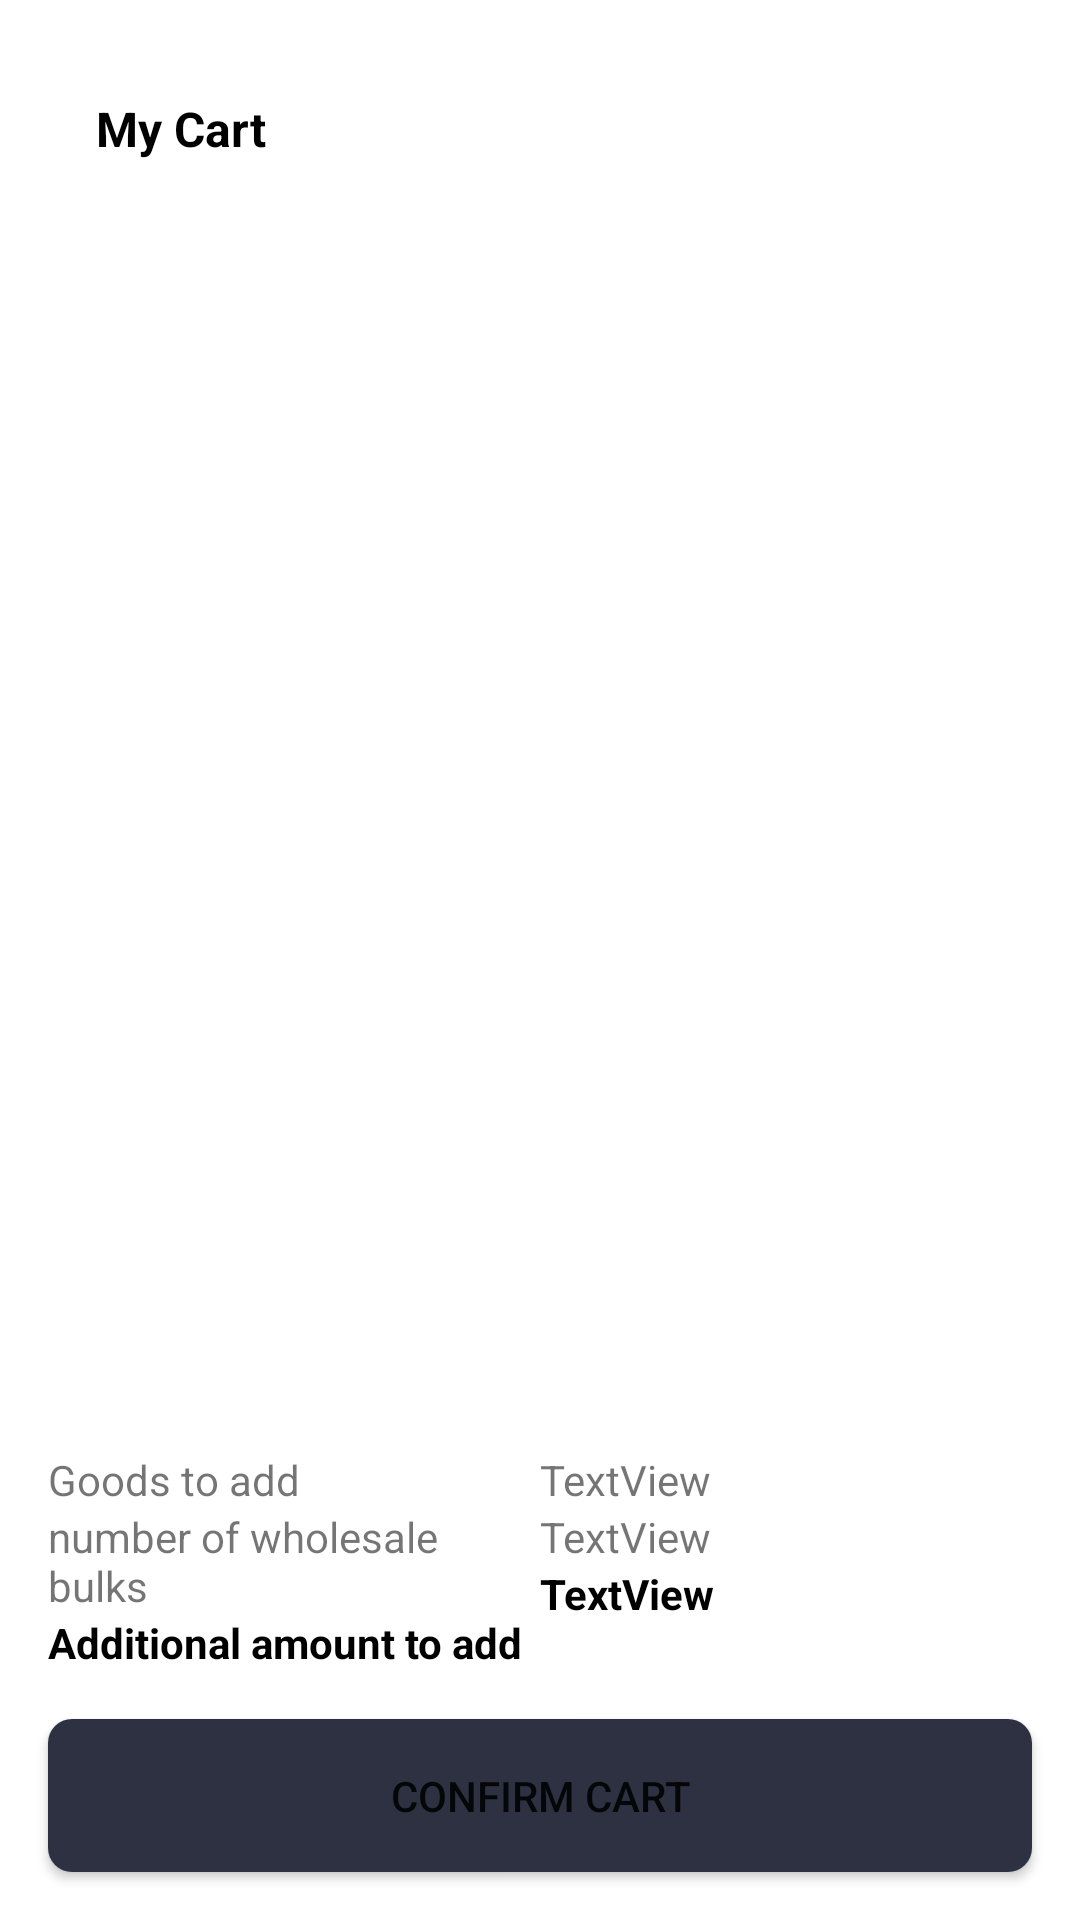

Write the Android layout XML for this screen, with the resource values it uses.
<!-- AndroidManifest.xml: application theme Theme.BigFamilyShopkeeper -->
<!-- res/layout/activity_my_cart.xml -->
<?xml version="1.0" encoding="utf-8"?>
<androidx.constraintlayout.widget.ConstraintLayout xmlns:android="http://schemas.android.com/apk/res/android"
    xmlns:app="http://schemas.android.com/apk/res-auto"
    xmlns:tools="http://schemas.android.com/tools"
    android:layout_width="match_parent"
    android:layout_height="match_parent"
    tools:context=".views.activities.MyCart">

    <TextView
        android:id="@+id/textView10"
        android:layout_width="wrap_content"
        android:layout_height="wrap_content"
        android:layout_marginStart="16dp"
        android:layout_marginTop="16dp"
        android:padding="16dp"
        android:text="My Cart"
        android:textColor="@color/black"
        android:textSize="16sp"
        android:textStyle="bold"
        app:layout_constraintStart_toStartOf="parent"
        app:layout_constraintTop_toTopOf="parent" />

    <androidx.recyclerview.widget.RecyclerView
        android:id="@+id/cartRecyclerView"
        android:layout_width="0dp"
        android:layout_height="0dp"
        android:layout_marginStart="16dp"
        android:layout_marginTop="16dp"
        android:layout_marginEnd="16dp"
        android:layout_marginBottom="16dp"
        app:layout_constraintBottom_toTopOf="@+id/linearLayout3"
        app:layout_constraintEnd_toEndOf="parent"
        app:layout_constraintStart_toStartOf="parent"
        app:layout_constraintTop_toBottomOf="@+id/textView10"
        tools:listitem="@layout/cart_product" />

    <LinearLayout
        android:id="@+id/linearLayout3"
        android:layout_width="match_parent"
        android:layout_height="wrap_content"
        android:layout_marginStart="16dp"
        android:layout_marginEnd="16dp"
        android:layout_marginBottom="16dp"
        android:orientation="horizontal"
        app:layout_constraintBottom_toTopOf="@+id/btnConfirmCart"
        app:layout_constraintEnd_toEndOf="parent"
        app:layout_constraintStart_toStartOf="parent">

        <LinearLayout
            android:layout_width="fill_parent"
            android:layout_height="match_parent"
            android:layout_weight="50"
            android:orientation="vertical">

            <TextView
                android:id="@+id/textView12"
                android:layout_width="match_parent"
                android:layout_height="wrap_content"
                android:text="Goods to add" />

            <TextView
                android:id="@+id/textView13"
                android:layout_width="match_parent"
                android:layout_height="wrap_content"
                android:text="number of wholesale bulks" />

            <TextView
                android:id="@+id/textView14"
                android:layout_width="match_parent"
                android:layout_height="wrap_content"
                android:text="Additional amount to add"
                android:textColor="@color/black"
                android:textStyle="bold" />
        </LinearLayout>

        <LinearLayout
            android:layout_width="fill_parent"
            android:layout_height="match_parent"
            android:layout_weight="50"
            android:orientation="vertical"
            app:layout_constraintEnd_toEndOf="parent">

            <TextView
                android:id="@+id/txtGoodCost"
                android:layout_width="match_parent"
                android:layout_height="wrap_content"
                android:text="TextView" />

            <TextView
                android:id="@+id/txtServiceCharge"
                android:layout_width="match_parent"
                android:layout_height="wrap_content"
                android:text="TextView" />

            <TextView
                android:id="@+id/txtTotalCharge"
                android:layout_width="match_parent"
                android:layout_height="wrap_content"
                android:text="TextView"
                android:textColor="@color/black"
                android:textStyle="bold" />
        </LinearLayout>
    </LinearLayout>

    <Button
        android:id="@+id/btnConfirmCart"
        android:layout_width="0dp"
        android:layout_height="wrap_content"
        android:layout_marginStart="16dp"
        android:layout_marginEnd="16dp"
        android:layout_marginBottom="16dp"
        android:background="@drawable/btn_background"
        android:text="Confirm cart"
        app:layout_constraintBottom_toBottomOf="parent"
        app:layout_constraintEnd_toEndOf="parent"
        app:layout_constraintStart_toStartOf="parent" />
</androidx.constraintlayout.widget.ConstraintLayout>
<!-- res/layout/cart_product.xml (included above) -->
<?xml version="1.0" encoding="utf-8"?>
<androidx.constraintlayout.widget.ConstraintLayout xmlns:android="http://schemas.android.com/apk/res/android"
    xmlns:app="http://schemas.android.com/apk/res-auto"
    xmlns:tools="http://schemas.android.com/tools"
    android:layout_width="match_parent"
    android:layout_height="wrap_content">

    <androidx.cardview.widget.CardView
        android:layout_width="match_parent"
        android:layout_height="wrap_content"
        android:layout_marginStart="16dp"
        android:layout_marginTop="16dp"
        android:layout_marginEnd="16dp"
        android:layout_marginBottom="16dp"
        app:cardCornerRadius="16dp"
        app:cardElevation="8dp"
        app:layout_constraintBottom_toBottomOf="parent"
        app:layout_constraintEnd_toEndOf="parent"
        app:layout_constraintStart_toStartOf="parent"
        app:layout_constraintTop_toTopOf="parent">

        <androidx.constraintlayout.widget.ConstraintLayout
            android:layout_width="match_parent"
            android:layout_height="match_parent"
            app:layout_constraintEnd_toEndOf="parent"
            app:layout_constraintStart_toStartOf="parent">

            <ImageView
                android:id="@+id/imageView3"
                android:layout_width="100dp"
                android:layout_height="100dp"
                android:layout_marginStart="16dp"
                android:layout_marginTop="16dp"
                android:layout_marginBottom="16dp"
                android:background="@drawable/bag"
                app:layout_constraintBottom_toBottomOf="parent"
                app:layout_constraintStart_toStartOf="parent"
                app:layout_constraintTop_toTopOf="parent" />

            <LinearLayout
                android:id="@+id/linearLayout2"
                android:layout_width="0dp"
                android:layout_height="wrap_content"
                android:layout_marginStart="16dp"
                android:layout_marginTop="16dp"
                android:layout_marginEnd="16dp"
                android:orientation="vertical"
                app:layout_constraintEnd_toEndOf="parent"
                app:layout_constraintStart_toEndOf="@+id/imageView3"
                app:layout_constraintTop_toTopOf="@+id/imageView3">

                <TextView
                    android:id="@+id/txtGoodNameCart"
                    android:layout_width="match_parent"
                    android:layout_height="wrap_content"
                    android:text="TextView"
                    android:textColor="@color/black"
                    android:textStyle="bold" />

                <TextView
                    android:id="@+id/txtGoodDescriptionCart"
                    android:layout_width="match_parent"
                    android:layout_height="wrap_content"
                    android:text="TextView" />

                <TextView
                    android:id="@+id/txtBulkGoodsToGet"
                    android:layout_width="match_parent"
                    android:layout_height="wrap_content"
                    android:text="Bulk goods to get: undefined" />
            </LinearLayout>

            <Button
                android:id="@+id/btnIncreaseItemCount"
                android:layout_width="40dp"
                android:layout_height="40dp"
                android:layout_marginTop="16dp"
                android:layout_marginEnd="16dp"
                android:layout_marginBottom="16dp"
                android:backgroundTint="#B0D7FF"
                android:text="+"
                app:layout_constraintBottom_toBottomOf="parent"
                app:layout_constraintEnd_toEndOf="parent"
                app:layout_constraintTop_toBottomOf="@+id/linearLayout2" />

            <TextView
                android:id="@+id/txtNumberInCart"
                android:layout_width="wrap_content"
                android:layout_height="wrap_content"
                android:layout_marginTop="8dp"
                android:layout_marginEnd="16dp"
                android:layout_marginBottom="8dp"
                android:text="1"
                app:layout_constraintBottom_toBottomOf="@+id/btnIncreaseItemCount"
                app:layout_constraintEnd_toStartOf="@+id/btnIncreaseItemCount"
                app:layout_constraintTop_toTopOf="@+id/btnIncreaseItemCount" />

            <Button
                android:id="@+id/btnReduceItemCount"
                android:layout_width="40dp"
                android:layout_height="40dp"
                android:layout_marginTop="8dp"
                android:layout_marginEnd="16dp"
                android:layout_marginBottom="8dp"
                android:backgroundTint="#2D3142"
                android:text="-"
                android:textColor="@color/white"
                app:layout_constraintBottom_toBottomOf="@+id/txtNumberInCart"
                app:layout_constraintEnd_toStartOf="@+id/txtNumberInCart"
                app:layout_constraintTop_toTopOf="@+id/txtNumberInCart" />
        </androidx.constraintlayout.widget.ConstraintLayout>
    </androidx.cardview.widget.CardView>
</androidx.constraintlayout.widget.ConstraintLayout>
<!-- resources referenced by this layout -->
<resources>
  <!-- drawable bag: png bitmap (drawable-v24, 5158 bytes) -->
  <!-- drawable btn_background (drawable-v24) -->
  <?xml version="1.0" encoding="utf-8"?>
  <shape  android:shape="rectangle"  xmlns:android="http://schemas.android.com/apk/res/android">
  
      <solid android:color="#2D3142"  />
      <padding
          android:top="16dp"
          android:bottom="16dp"
          android:left="16dp"
          android:right="16dp"/>
      <corners android:radius="8dp" />
  </shape>
  <style name="Theme.BigFamilyShopkeeper" parent="Theme.MaterialComponents.DayNight.DarkActionBar">
          
          <item name="colorPrimary">@color/purple_500</item>
          <item name="colorPrimaryVariant">@color/purple_700</item>
          <item name="colorOnPrimary">@color/white</item>
          
          <item name="colorSecondary">@color/teal_200</item>
          <item name="colorSecondaryVariant">@color/teal_700</item>
          <item name="colorOnSecondary">@color/black</item>
          
          <item name="android:statusBarColor" tools:targetApi="l">?attr/colorPrimaryVariant</item>
          
      </style>
  <!-- not gathered from this repository: default colours our renderer supplied (Android Studio template values) -->
  <color name="purple_500">#FF6200EE</color>
  <color name="purple_700">#FF3700B3</color>
  <color name="teal_200">#FF03DAC5</color>
  <color name="teal_700">#FF018786</color>
  <color name="black">#FF000000</color>
  <color name="white">#FFFFFFFF</color>
</resources>
